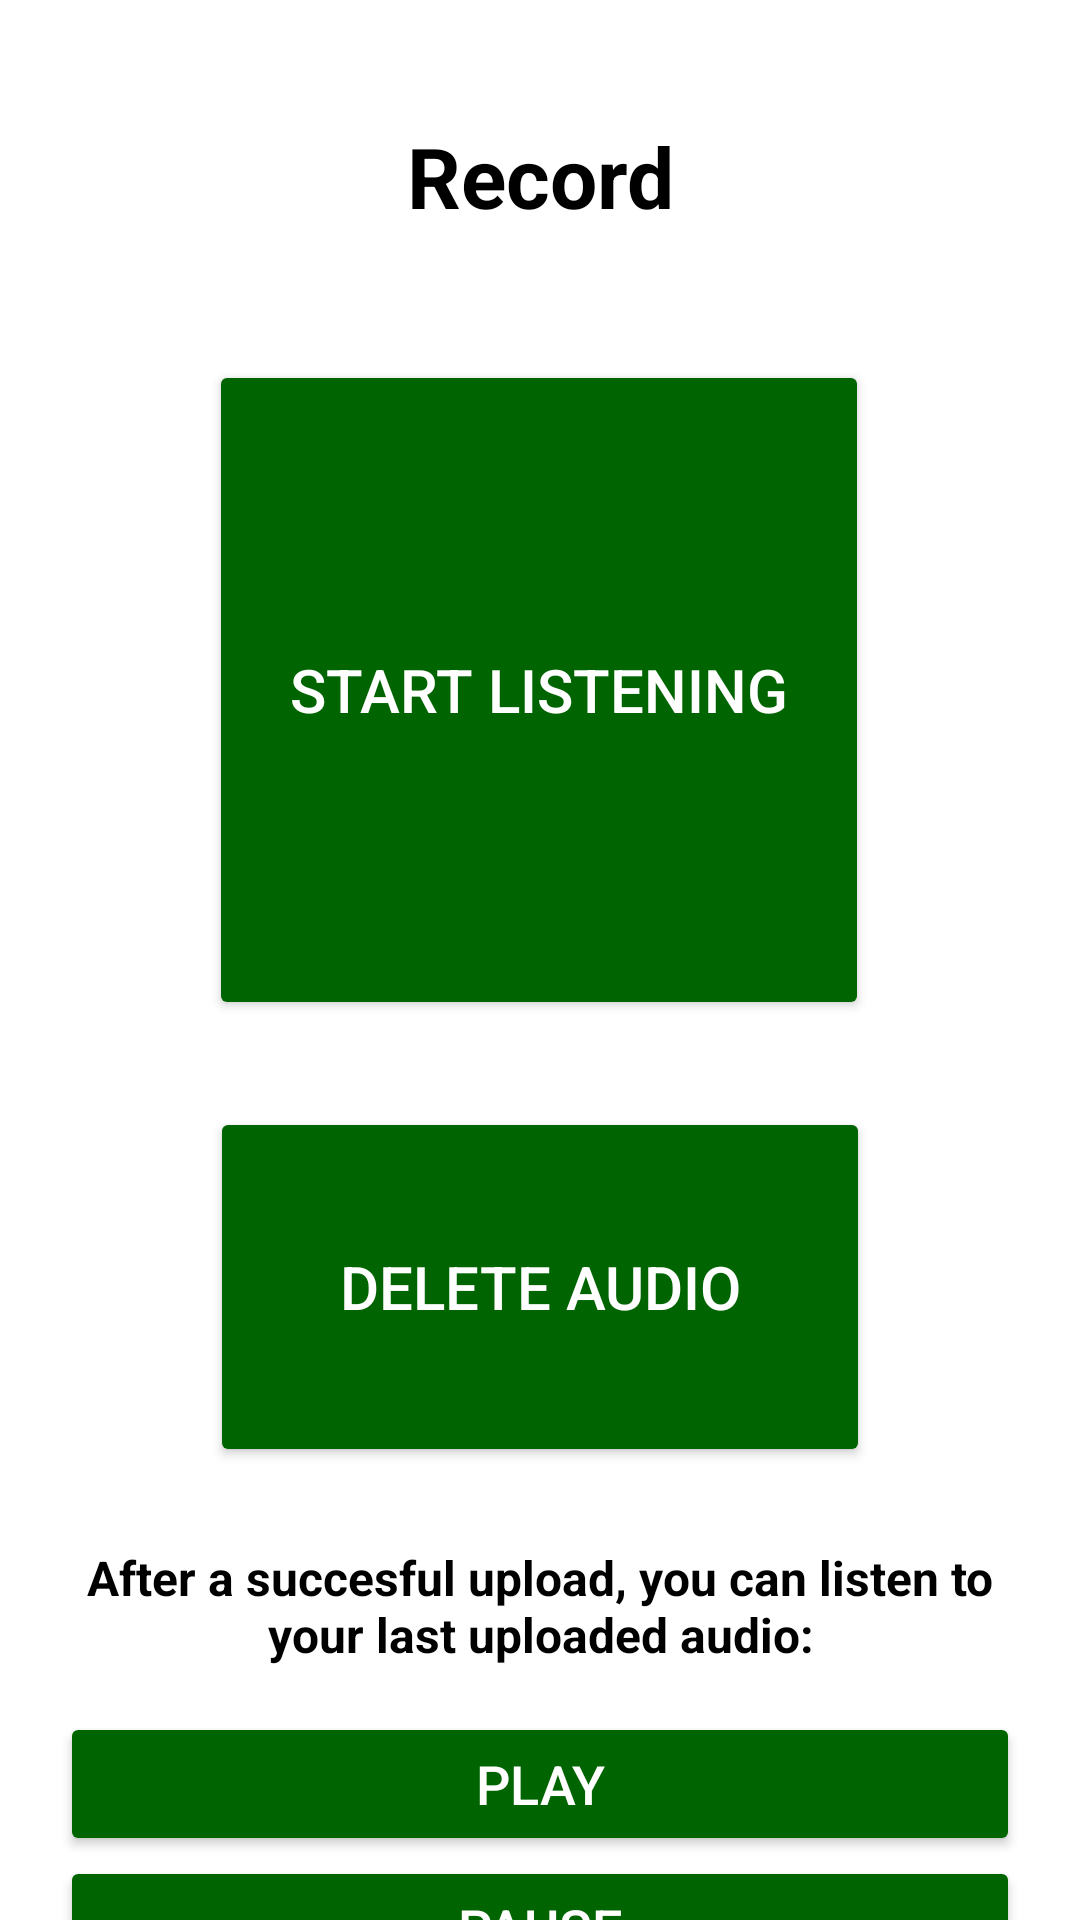

Here is an Android app screen rendered from its layout file. Give the layout XML and the strings, colors and styles it references.
<!-- AndroidManifest.xml: application theme Theme.MyProjectApplication -->
<!-- res/layout/fragment_record.xml -->
<?xml version="1.0" encoding="utf-8"?>
<androidx.core.widget.NestedScrollView xmlns:android="http://schemas.android.com/apk/res/android"
    xmlns:app="http://schemas.android.com/apk/res-auto"
    xmlns:tools="http://schemas.android.com/tools"
    android:layout_width="match_parent"
    android:layout_height="match_parent"
    tools:context=".RecordFragment">

    <LinearLayout
        android:layout_width="match_parent"
        android:layout_height="match_parent"
        android:background="@color/white"
        android:orientation="vertical">

        <TextView
            android:layout_width="match_parent"
            android:layout_height="64dp"
            android:textColor="@color/black"
            android:layout_marginTop="40dp"
            android:text="Record"
            android:textAlignment="center"
            android:textSize="28sp"
            android:textStyle="bold" />

        <androidx.constraintlayout.widget.ConstraintLayout
            android:layout_width="match_parent"
            android:layout_height="254dp">

            <Button
                android:id="@+id/btnListener"
                android:layout_width="220dp"
                android:layout_height="220dp"
                android:backgroundTint="@color/green"
                android:text="Start Listening"
                android:textColor="@color/white"
                android:textSize="20dp"
                app:layout_constraintBottom_toBottomOf="parent"
                app:layout_constraintEnd_toEndOf="parent"
                app:layout_constraintHorizontal_bias="0.497"
                app:layout_constraintStart_toStartOf="parent"
                app:layout_constraintTop_toTopOf="parent"
                app:layout_constraintVertical_bias="0.47" />
        </androidx.constraintlayout.widget.ConstraintLayout>

        <LinearLayout
            android:id="@+id/uploadsContainer2"
            android:layout_width="match_parent"
            android:layout_height="wrap_content"
            android:layout_marginHorizontal="20dp"
            android:orientation="vertical" />

        <androidx.constraintlayout.widget.ConstraintLayout
            android:layout_width="match_parent"
            android:layout_height="142dp">

            <Button
                android:id="@+id/btnDeleteAudio"
                android:layout_width="220dp"
                android:layout_height="120dp"
                android:backgroundTint="@color/green"
                android:text="Delete Audio"
                android:textColor="@color/white"
                android:textSize="20dp"
                app:layout_constraintBottom_toBottomOf="parent"
                app:layout_constraintEnd_toEndOf="parent"
                app:layout_constraintStart_toStartOf="parent"
                app:layout_constraintTop_toTopOf="parent" />


        </androidx.constraintlayout.widget.ConstraintLayout>

        <LinearLayout
            android:id="@+id/LowerLinearLayout"
            android:layout_width="match_parent"
            android:layout_height="match_parent"
            android:orientation="vertical">

            <TextView
                android:id="@+id/textView2"
                android:layout_width="match_parent"
                android:layout_height="wrap_content"
                android:padding="15dp"
                android:text="After a succesful upload, you can listen to your last uploaded audio:"
                android:textAlignment="center"
                android:textColor="@color/black"
                android:textSize="16sp"
                android:textStyle="bold" />

            <Button
                android:id="@+id/btnPlayAudio"
                android:layout_width="match_parent"
                android:layout_height="wrap_content"
                android:layout_marginHorizontal="20dp"
                android:backgroundTint="@color/green"
                android:padding="10dp"
                android:text="Play"
                android:textColor="@color/white"
                android:textSize="18sp" />

            <Button
                android:id="@+id/btnPauseAudio"
                android:layout_width="match_parent"
                android:layout_height="wrap_content"
                android:layout_marginHorizontal="20dp"
                android:backgroundTint="@color/green"
                android:padding="10dp"
                android:text="Pause"
                android:textColor="@color/white"
                android:textSize="18sp" />

            <Button
                android:id="@+id/btnStopAudio"
                android:layout_width="match_parent"
                android:layout_height="wrap_content"
                android:layout_marginHorizontal="20dp"
                android:backgroundTint="@color/green"
                android:padding="10dp"
                android:text="Stop"
                android:textColor="@color/white"
                android:textSize="18sp" />
        </LinearLayout>


    </LinearLayout>

</androidx.core.widget.NestedScrollView>
<!-- resources referenced by this layout -->
<resources>
  <color name="black">#FF000000</color>
  <color name="green">#006400</color>
  <color name="white">#FFFFFFFF</color>
  <style name="Theme.MyProjectApplication" parent="Base.Theme.MyProjectApplication" />
  <style name="Base.Theme.MyProjectApplication" parent="Theme.Material3.DayNight.NoActionBar">
          
          
      </style>
</resources>
